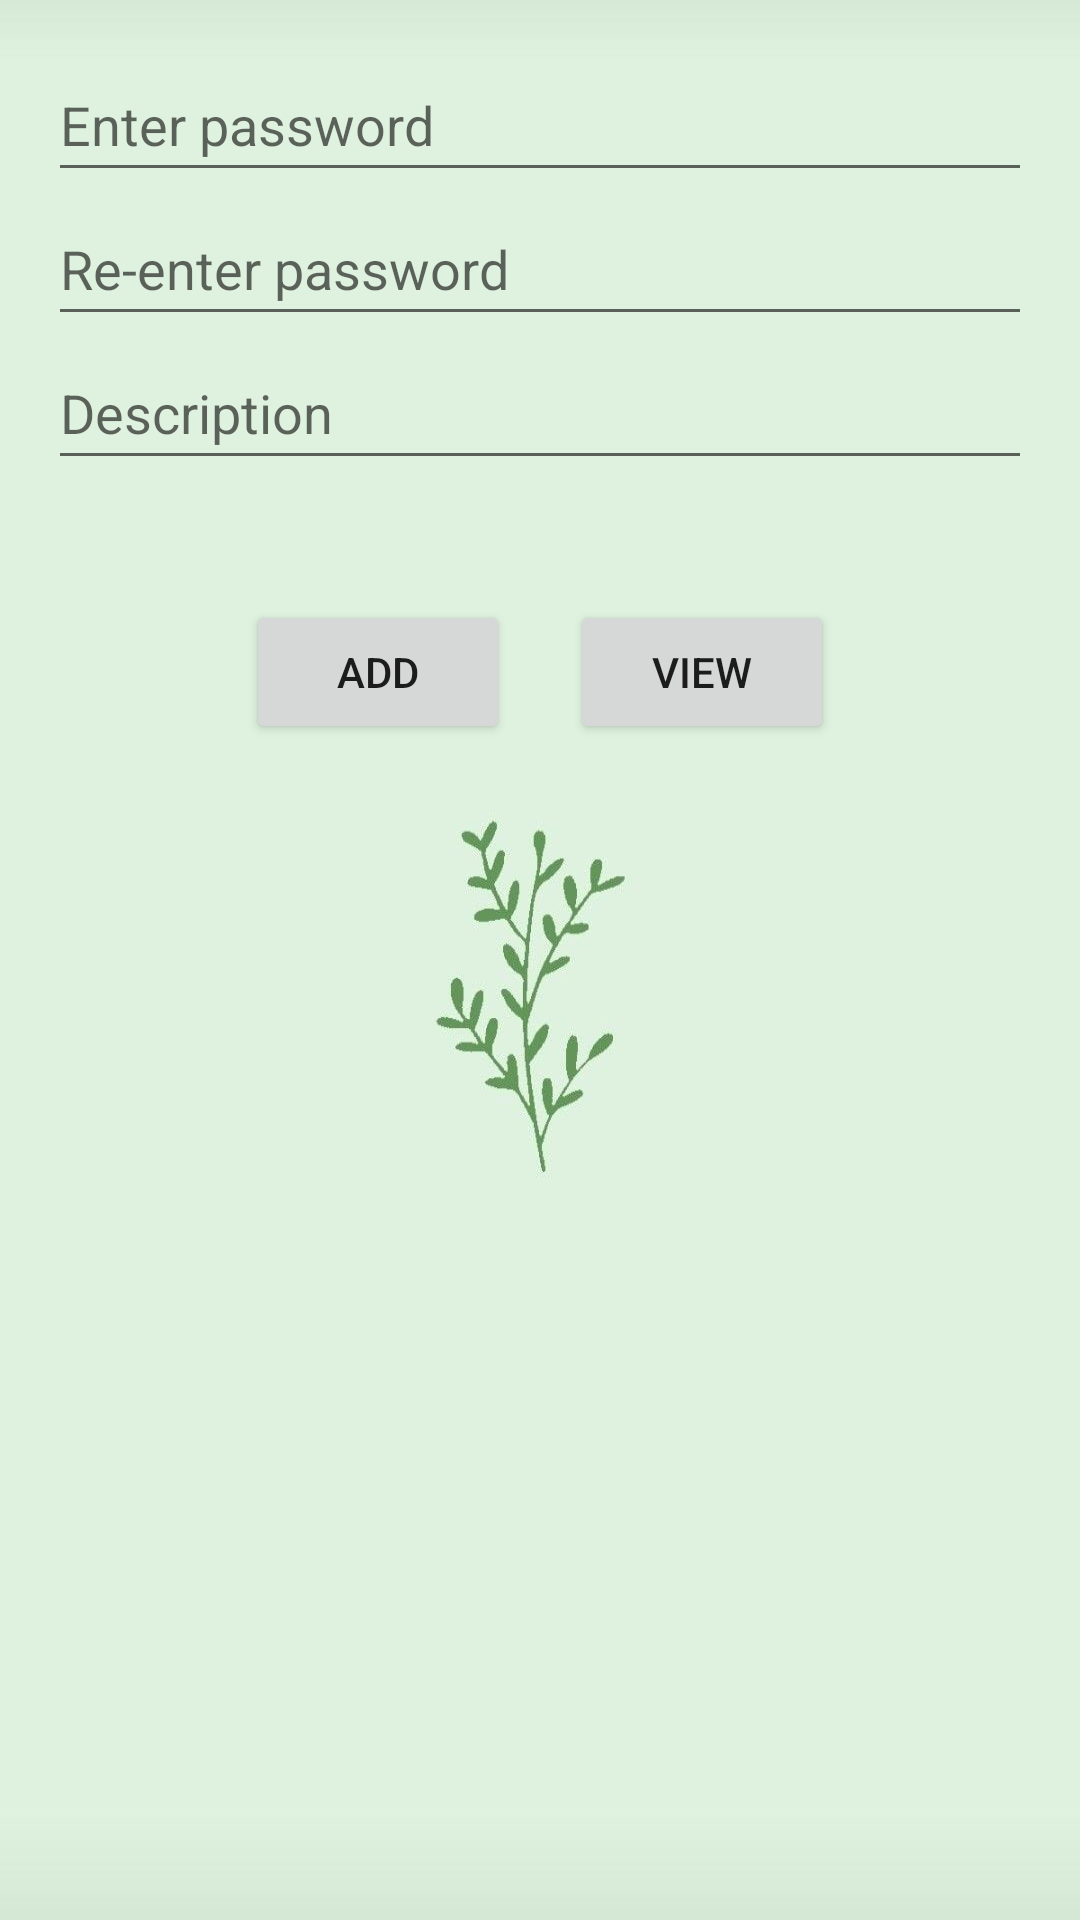

Here is an Android app screen rendered from its layout file. Give the layout XML and the strings, colors and styles it references.
<!-- AndroidManifest.xml: application theme Theme.PasscodeKeeper -->
<!-- res/layout/activity_add_password.xml -->
<?xml version="1.0" encoding="utf-8"?>
<ScrollView xmlns:android="http://schemas.android.com/apk/res/android"
    xmlns:app="http://schemas.android.com/apk/res-auto"
    xmlns:tools="http://schemas.android.com/tools"
    android:layout_width="match_parent"
    android:layout_height="match_parent"
    android:background="@drawable/bkg1"
    tools:context=".AddPasswordActivity">

    <androidx.constraintlayout.widget.ConstraintLayout
        android:layout_width="match_parent"
        android:layout_height="wrap_content"
        android:padding="16dp">

        <EditText
            android:id="@+id/password_edit_text"
            android:layout_width="match_parent"
            android:layout_height="wrap_content"
            android:hint="Enter password"
            android:inputType="textPassword"
            android:minHeight="48dp"
            app:layout_constraintEnd_toEndOf="parent"
            app:layout_constraintStart_toStartOf="parent"
            app:layout_constraintTop_toTopOf="parent" />

        <EditText
            android:id="@+id/confirm_password_edit_text"
            android:layout_width="match_parent"
            android:layout_height="wrap_content"
            android:hint="Re-enter password"
            android:inputType="textPassword"
            android:minHeight="48dp"
            app:layout_constraintEnd_toEndOf="parent"
            app:layout_constraintStart_toStartOf="parent"
            app:layout_constraintTop_toBottomOf="@+id/password_edit_text" />

        <EditText
            android:id="@+id/description_edit_text"
            android:layout_width="match_parent"
            android:layout_height="wrap_content"
            android:hint="Description"
            android:inputType="text"
            android:minHeight="48dp"
            app:layout_constraintEnd_toEndOf="parent"
            app:layout_constraintStart_toStartOf="parent"
            app:layout_constraintTop_toBottomOf="@+id/confirm_password_edit_text" />

        <Button
            android:id="@+id/add_button"
            android:layout_width="wrap_content"
            android:layout_height="wrap_content"
            android:layout_marginTop="40dp"
            android:text="Add"
            android:layout_marginRight="10dp"
            app:layout_constraintTop_toBottomOf="@+id/description_edit_text"
            app:layout_constraintStart_toStartOf="parent"
            app:layout_constraintEnd_toStartOf="@+id/view_button"
            app:layout_constraintHorizontal_bias="0.5"
            app:layout_constraintHorizontal_chainStyle="packed" />
        <Button
            android:id="@+id/view_button"
            android:layout_marginTop="40dp"
            android:layout_width="wrap_content"
            android:layout_height="wrap_content"
            android:layout_marginLeft="10dp"
            android:text="View"
            app:layout_constraintTop_toBottomOf="@+id/description_edit_text"
            app:layout_constraintStart_toEndOf="@+id/add_button"
            app:layout_constraintEnd_toEndOf="parent"
            app:layout_constraintHorizontal_bias="0.5" />


    </androidx.constraintlayout.widget.ConstraintLayout>

</ScrollView>
<!-- resources referenced by this layout -->
<resources>
  <!-- drawable bkg1: png bitmap (drawable, 17751 bytes) -->
  <style name="Theme.PasscodeKeeper" parent="Theme.MaterialComponents.DayNight.NoActionBar">
          
          <item name="colorPrimary">@color/purple_500</item>
          <item name="colorPrimaryVariant">@color/purple_700</item>
          <item name="colorOnPrimary">@color/white</item>
          
          <item name="colorSecondary">@color/teal_200</item>
          <item name="colorSecondaryVariant">@color/teal_700</item>
          <item name="colorOnSecondary">@color/black</item>
          
          <item name="android:statusBarColor">?attr/colorPrimaryVariant</item>
          
      </style>
  <!-- not gathered from this repository: default colours our renderer supplied (Android Studio template values) -->
  <color name="purple_500">#FF6200EE</color>
  <color name="purple_700">#FF3700B3</color>
  <color name="teal_200">#FF03DAC5</color>
  <color name="teal_700">#FF018786</color>
  <color name="black">#FF000000</color>
  <color name="white">#FFFFFFFF</color>
</resources>
